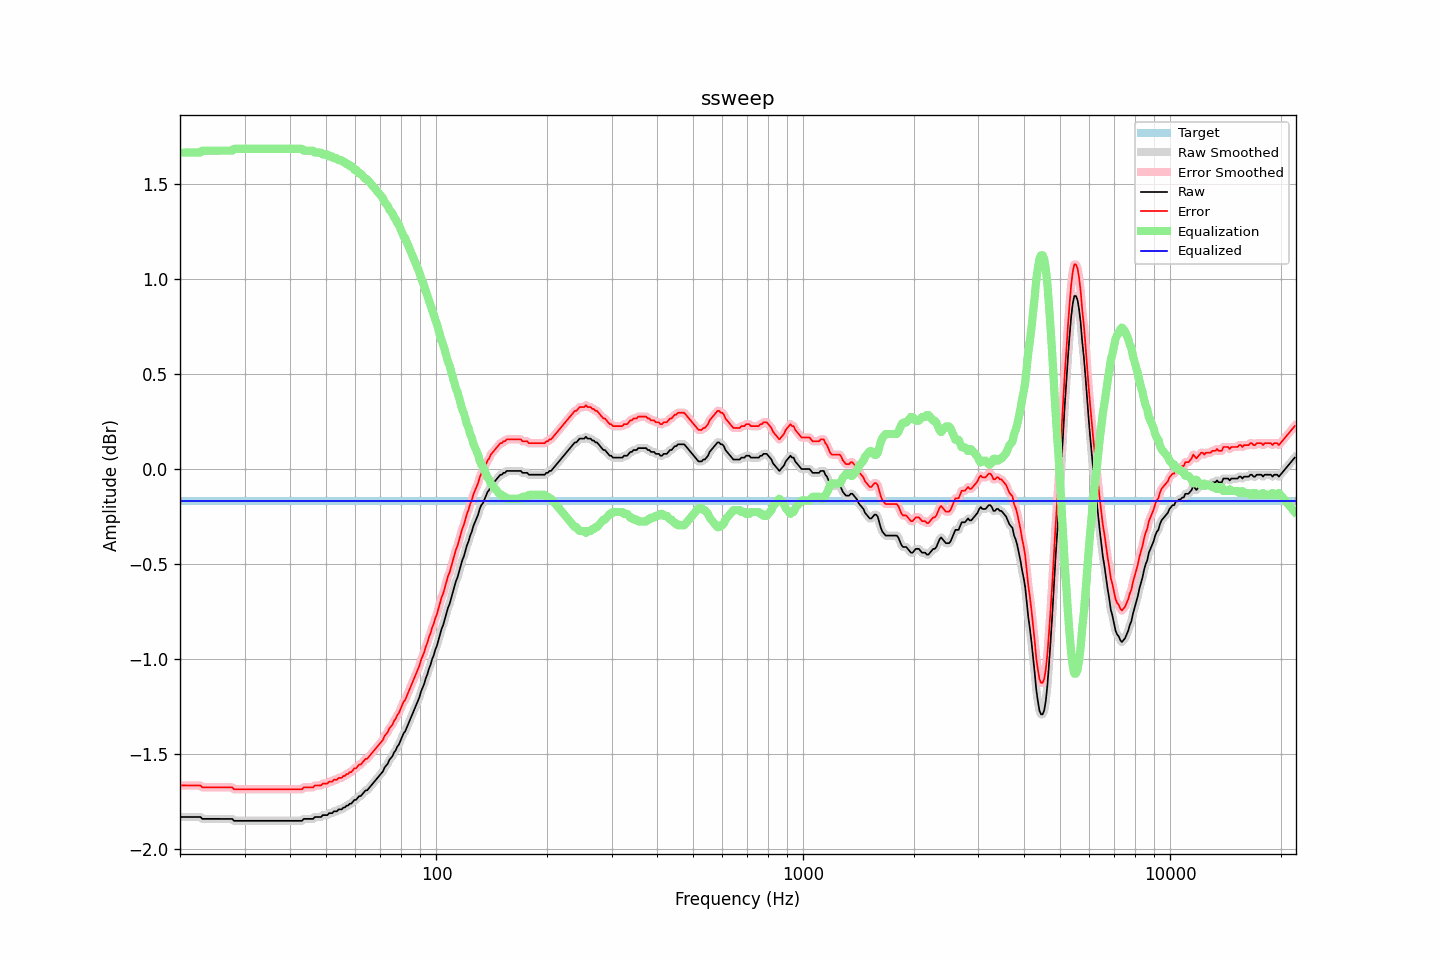

The file beside this chart, header and first rows:
frequency, raw, error, smoothed, error_smoothed, equalization, equalized_raw, equalized_smoothed, target
20.00, -1.83, -1.66, -1.83, -1.66, 1.66, -0.17, -0.17, -0.17
20.20, -1.83, -1.66, -1.83, -1.66, 1.66, -0.17, -0.17, -0.17
20.40, -1.83, -1.66, -1.83, -1.66, 1.66, -0.17, -0.17, -0.17
20.61, -1.83, -1.66, -1.83, -1.66, 1.66, -0.17, -0.17, -0.17
20.81, -1.83, -1.66, -1.83, -1.66, 1.66, -0.17, -0.17, -0.17
21.02, -1.83, -1.66, -1.83, -1.66, 1.66, -0.17, -0.17, -0.17
21.23, -1.83, -1.66, -1.83, -1.66, 1.66, -0.17, -0.17, -0.17
21.44, -1.83, -1.66, -1.83, -1.66, 1.66, -0.17, -0.17, -0.17
21.66, -1.83, -1.66, -1.83, -1.66, 1.66, -0.17, -0.17, -0.17
21.87, -1.83, -1.66, -1.83, -1.66, 1.66, -0.17, -0.17, -0.17
22.09, -1.83, -1.66, -1.83, -1.66, 1.66, -0.17, -0.17, -0.17
22.31, -1.83, -1.66, -1.83, -1.66, 1.66, -0.17, -0.17, -0.17
22.54, -1.83, -1.66, -1.83, -1.66, 1.66, -0.17, -0.17, -0.17
22.76, -1.83, -1.66, -1.83, -1.66, 1.66, -0.17, -0.17, -0.17
22.99, -1.84, -1.67, -1.84, -1.67, 1.67, -0.17, -0.17, -0.17
23.22, -1.84, -1.67, -1.84, -1.67, 1.67, -0.17, -0.17, -0.17
23.45, -1.84, -1.67, -1.84, -1.67, 1.67, -0.17, -0.17, -0.17
23.69, -1.84, -1.67, -1.84, -1.67, 1.67, -0.17, -0.17, -0.17
23.92, -1.84, -1.67, -1.84, -1.67, 1.67, -0.17, -0.17, -0.17
24.16, -1.84, -1.67, -1.84, -1.67, 1.67, -0.17, -0.17, -0.17
24.40, -1.84, -1.67, -1.84, -1.67, 1.67, -0.17, -0.17, -0.17
24.65, -1.84, -1.67, -1.84, -1.67, 1.67, -0.17, -0.17, -0.17
24.89, -1.84, -1.67, -1.84, -1.67, 1.67, -0.17, -0.17, -0.17
25.14, -1.84, -1.67, -1.84, -1.67, 1.67, -0.17, -0.17, -0.17
25.39, -1.84, -1.67, -1.84, -1.67, 1.67, -0.17, -0.17, -0.17
25.65, -1.84, -1.67, -1.84, -1.67, 1.67, -0.17, -0.17, -0.17
25.91, -1.84, -1.67, -1.84, -1.67, 1.67, -0.17, -0.17, -0.17
26.16, -1.84, -1.67, -1.84, -1.67, 1.67, -0.17, -0.17, -0.17
26.43, -1.84, -1.67, -1.84, -1.67, 1.67, -0.17, -0.17, -0.17
26.69, -1.84, -1.67, -1.84, -1.67, 1.67, -0.17, -0.17, -0.17
26.96, -1.84, -1.67, -1.84, -1.67, 1.67, -0.17, -0.17, -0.17
27.23, -1.84, -1.67, -1.84, -1.67, 1.67, -0.17, -0.17, -0.17
27.50, -1.84, -1.67, -1.84, -1.67, 1.67, -0.17, -0.17, -0.17
27.77, -1.84, -1.67, -1.84, -1.67, 1.67, -0.17, -0.17, -0.17
28.05, -1.85, -1.68, -1.85, -1.68, 1.68, -0.17, -0.17, -0.17
28.33, -1.85, -1.68, -1.85, -1.68, 1.68, -0.17, -0.17, -0.17
28.62, -1.85, -1.68, -1.85, -1.68, 1.68, -0.17, -0.17, -0.17
28.90, -1.85, -1.68, -1.85, -1.68, 1.68, -0.17, -0.17, -0.17
29.19, -1.85, -1.68, -1.85, -1.68, 1.68, -0.17, -0.17, -0.17
29.48, -1.85, -1.68, -1.85, -1.68, 1.68, -0.17, -0.17, -0.17
29.78, -1.85, -1.68, -1.85, -1.68, 1.68, -0.17, -0.17, -0.17
30.08, -1.85, -1.68, -1.85, -1.68, 1.68, -0.17, -0.17, -0.17
30.38, -1.85, -1.68, -1.85, -1.68, 1.68, -0.17, -0.17, -0.17
30.68, -1.85, -1.68, -1.85, -1.68, 1.68, -0.17, -0.17, -0.17
30.99, -1.85, -1.68, -1.85, -1.68, 1.68, -0.17, -0.17, -0.17
31.30, -1.85, -1.68, -1.85, -1.68, 1.68, -0.17, -0.17, -0.17
31.61, -1.85, -1.68, -1.85, -1.68, 1.68, -0.17, -0.17, -0.17
31.93, -1.85, -1.68, -1.85, -1.68, 1.68, -0.17, -0.17, -0.17
32.24, -1.85, -1.68, -1.85, -1.68, 1.68, -0.17, -0.17, -0.17
32.57, -1.85, -1.68, -1.85, -1.68, 1.68, -0.17, -0.17, -0.17
32.89, -1.85, -1.68, -1.85, -1.68, 1.68, -0.17, -0.17, -0.17
33.22, -1.85, -1.68, -1.85, -1.68, 1.68, -0.17, -0.17, -0.17
33.55, -1.85, -1.68, -1.85, -1.68, 1.68, -0.17, -0.17, -0.17
33.89, -1.85, -1.68, -1.85, -1.68, 1.68, -0.17, -0.17, -0.17
34.23, -1.85, -1.68, -1.85, -1.68, 1.68, -0.17, -0.17, -0.17
34.57, -1.85, -1.68, -1.85, -1.68, 1.68, -0.17, -0.17, -0.17
34.92, -1.85, -1.68, -1.85, -1.68, 1.68, -0.17, -0.17, -0.17
35.27, -1.85, -1.68, -1.85, -1.68, 1.68, -0.17, -0.17, -0.17
35.62, -1.85, -1.68, -1.85, -1.68, 1.68, -0.17, -0.17, -0.17
35.97, -1.85, -1.68, -1.85, -1.68, 1.68, -0.17, -0.17, -0.17
... 644 more rows
